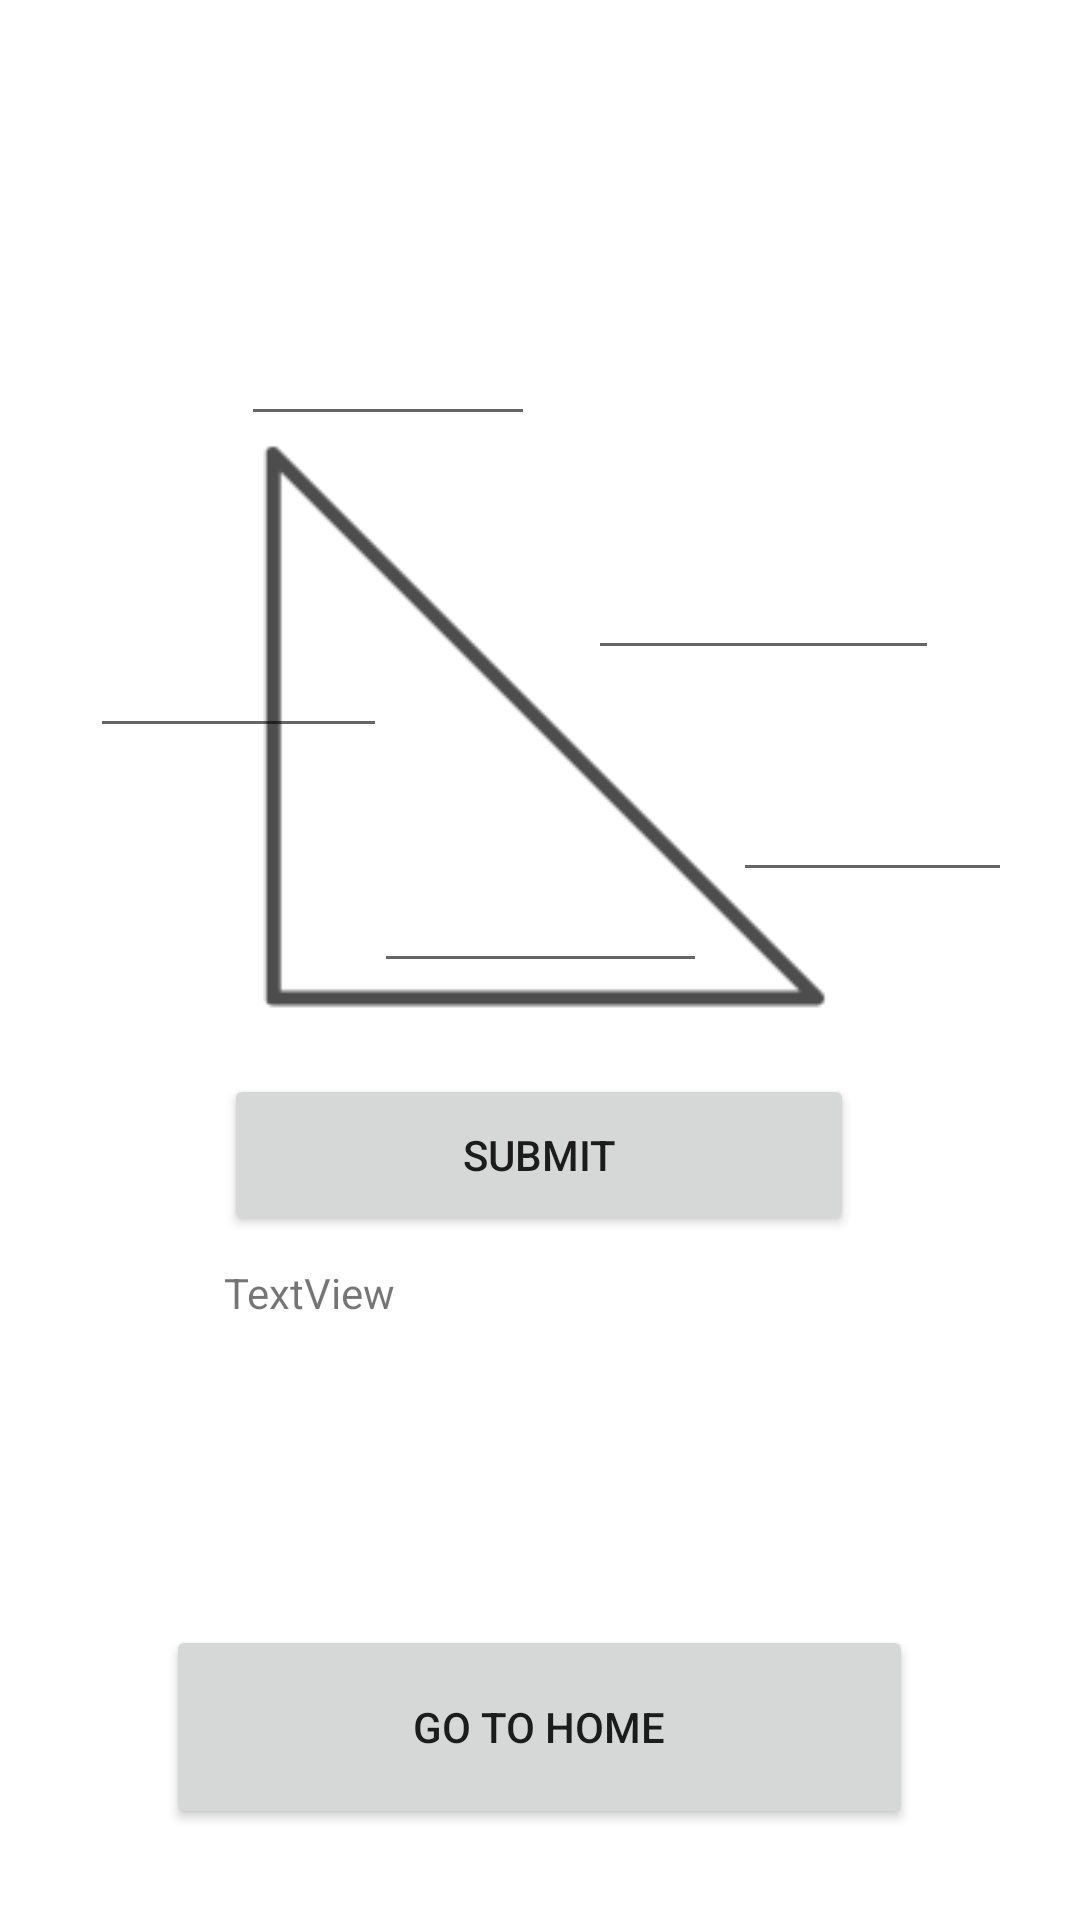

Here is an Android app screen rendered from its layout file. Give the layout XML and the strings, colors and styles it references.
<!-- AndroidManifest.xml: application theme Theme.Randomizer -->
<!-- res/layout/activity_right_triangle.xml -->
<?xml version="1.0" encoding="utf-8"?>
<androidx.constraintlayout.widget.ConstraintLayout xmlns:android="http://schemas.android.com/apk/res/android"
    xmlns:app="http://schemas.android.com/apk/res-auto"
    xmlns:tools="http://schemas.android.com/tools"
    android:layout_width="match_parent"
    android:layout_height="match_parent"
    tools:context=".RightTriangleActivity">

    <Button
        android:id="@+id/goToHome"
        android:layout_width="249dp"
        android:layout_height="68dp"
        android:onClick="closeActivity"
        android:text="GO TO HOME"
        app:layout_constraintBottom_toBottomOf="parent"
        app:layout_constraintEnd_toEndOf="parent"
        app:layout_constraintHorizontal_bias="0.498"
        app:layout_constraintStart_toStartOf="parent"
        app:layout_constraintTop_toTopOf="parent"
        app:layout_constraintVertical_bias="0.947" />

    <ImageView
        android:id="@+id/imageView"
        android:layout_width="385dp"
        android:layout_height="443dp"
        app:layout_constraintBottom_toBottomOf="parent"
        app:layout_constraintEnd_toEndOf="parent"
        app:layout_constraintHorizontal_bias="0.615"
        app:layout_constraintStart_toStartOf="parent"
        app:layout_constraintTop_toTopOf="parent"
        app:layout_constraintVertical_bias="0.208"
        app:srcCompat="@drawable/triangle_right" />

    <EditText
        android:id="@+id/angleB"
        android:layout_width="98dp"
        android:layout_height="54dp"
        android:ems="10"
        android:inputType="numberDecimal"
        app:layout_constraintBottom_toBottomOf="parent"
        app:layout_constraintEnd_toEndOf="parent"
        app:layout_constraintHorizontal_bias="0.306"
        app:layout_constraintStart_toStartOf="parent"
        app:layout_constraintTop_toTopOf="parent"
        app:layout_constraintVertical_bias="0.156" />

    <EditText
        android:id="@+id/angleA"
        android:layout_width="93dp"
        android:layout_height="47dp"
        android:ems="10"
        android:inputType="numberDecimal"
        app:layout_constraintBottom_toBottomOf="parent"
        app:layout_constraintEnd_toEndOf="parent"
        app:layout_constraintHorizontal_bias="0.915"
        app:layout_constraintStart_toStartOf="parent"
        app:layout_constraintTop_toTopOf="parent"
        app:layout_constraintVertical_bias="0.422" />

    <EditText
        android:id="@+id/sideA"
        android:layout_width="99dp"
        android:layout_height="56dp"
        android:ems="10"
        android:inputType="numberDecimal"
        app:layout_constraintBottom_toBottomOf="parent"
        app:layout_constraintEnd_toEndOf="parent"
        app:layout_constraintHorizontal_bias="0.115"
        app:layout_constraintStart_toStartOf="parent"
        app:layout_constraintTop_toTopOf="parent"
        app:layout_constraintVertical_bias="0.331" />

    <EditText
        android:id="@+id/sideC"
        android:layout_width="117dp"
        android:layout_height="71dp"
        android:ems="10"
        android:inputType="numberDecimal"
        app:layout_constraintBottom_toBottomOf="parent"
        app:layout_constraintEnd_toEndOf="parent"
        app:layout_constraintHorizontal_bias="0.806"
        app:layout_constraintStart_toStartOf="parent"
        app:layout_constraintTop_toTopOf="parent"
        app:layout_constraintVertical_bias="0.268" />

    <EditText
        android:id="@+id/sideB"
        android:layout_width="111dp"
        android:layout_height="70dp"
        android:ems="10"
        android:inputType="numberDecimal"
        app:layout_constraintBottom_toBottomOf="parent"
        app:layout_constraintEnd_toEndOf="parent"
        app:layout_constraintStart_toStartOf="parent"
        app:layout_constraintTop_toTopOf="parent"
        app:layout_constraintVertical_bias="0.452" />

    <Button
        android:id="@+id/submitButton"
        android:layout_width="210dp"
        android:layout_height="54dp"
        android:onClick="submitData"
        android:text="SUBMIT"
        app:layout_constraintBottom_toTopOf="@+id/goToHome"
        app:layout_constraintEnd_toEndOf="parent"
        app:layout_constraintHorizontal_bias="0.497"
        app:layout_constraintStart_toStartOf="parent"
        app:layout_constraintTop_toBottomOf="@+id/sideB"
        app:layout_constraintVertical_bias="0.19" />

    <TextView
        android:id="@+id/inputtedData"
        android:layout_width="211dp"
        android:layout_height="111dp"
        android:text="TextView"
        app:layout_constraintBottom_toTopOf="@+id/goToHome"
        app:layout_constraintEnd_toEndOf="parent"
        app:layout_constraintStart_toStartOf="parent"
        app:layout_constraintTop_toBottomOf="@+id/submitButton" />

</androidx.constraintlayout.widget.ConstraintLayout>
<!-- resources referenced by this layout -->
<resources>
  <!-- drawable triangle_right: png bitmap (drawable, 5649 bytes) -->
  <style name="Theme.Randomizer" parent="Theme.AppCompat.DayNight">
          <item name="colorPrimary">#232323</item> 
          <item name="colorPrimaryDark">#232323</item> 
          <item name="colorAccent">#232323</item> 
          <item name="android:windowBackground">#ffffff</item> 
      </style>
</resources>
